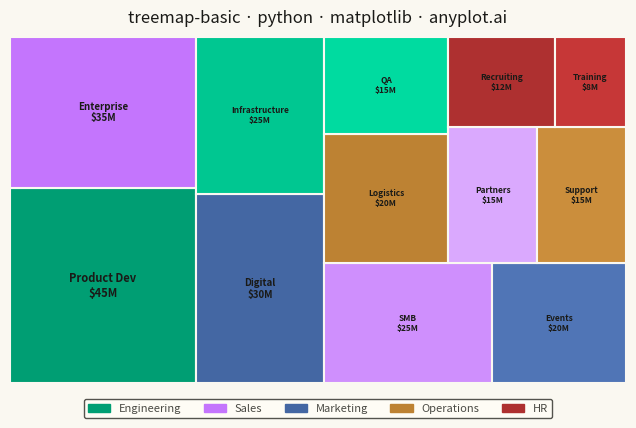

Write Python code to recreate this figure.
""" anyplot.ai
treemap-basic: Basic Treemap
Library: matplotlib 3.11.1 | Python 3.13.14
Quality: 89/100 | Updated: 2026-08-04
"""

import colorsys
import os

import matplotlib.patches as mpatches
import matplotlib.pyplot as plt
from matplotlib.colors import to_hex, to_rgb
from matplotlib.patches import Rectangle


# Theme tokens
THEME = os.getenv("ANYPLOT_THEME", "light")
PAGE_BG = "#FAF8F1" if THEME == "light" else "#1A1A17"
ELEVATED_BG = "#FFFDF6" if THEME == "light" else "#242420"
INK = "#1A1A17" if THEME == "light" else "#F0EFE8"
INK_SOFT = "#4A4A44" if THEME == "light" else "#B8B7B0"

# Imprint palette for categories
IMPRINT = ["#009E73", "#C475FD", "#4467A3", "#BD8233", "#AE3030"]

# Data - Budget allocation by department and project
data = [
    ("Engineering", "Product Dev", 45),
    ("Sales", "Enterprise", 35),
    ("Marketing", "Digital", 30),
    ("Engineering", "Infrastructure", 25),
    ("Sales", "SMB", 25),
    ("Marketing", "Events", 20),
    ("Operations", "Logistics", 20),
    ("Engineering", "QA", 15),
    ("Sales", "Partners", 15),
    ("Operations", "Support", 15),
    ("HR", "Recruiting", 12),
    ("HR", "Training", 8),
]

# Extract sorted data
categories = [d[0] for d in data]
subcategories = [d[1] for d in data]
values = [d[2] for d in data]

# Category to color mapping (canonical Imprint order)
unique_categories = ["Engineering", "Sales", "Marketing", "Operations", "HR"]
category_colors = {cat: IMPRINT[i % len(IMPRINT)] for i, cat in enumerate(unique_categories)}
category_max = {cat: max(v for c, _, v in data if c == cat) for cat in unique_categories}

# Normalize values to fill a 160x90 area (matching figsize aspect ratio)
total = sum(values)
width, height = 160, 90
normalized = [v / total * width * height for v in values]

# Squarify algorithm - compute rectangle positions
rects = []
remaining = list(zip(normalized, range(len(normalized)), strict=True))
x, y, w, h = 0, 0, width, height

while remaining:
    # Lay out items in current strip
    strip_items = []
    strip_area = 0

    if w >= h:
        # Vertical strip
        for area, idx in remaining:
            strip_items.append((area, idx))
            strip_area += area
            strip_width = strip_area / h
            # Check if aspect ratios are getting worse
            if len(strip_items) > 1:
                aspects = [
                    max(strip_width / (a / strip_width), (a / strip_width) / strip_width) for a, _ in strip_items
                ]
                prev_aspects = []
                prev_area = strip_area - area
                if prev_area > 0:
                    prev_width = prev_area / h
                    prev_aspects = [
                        max(prev_width / (a / prev_width), (a / prev_width) / prev_width) for a, _ in strip_items[:-1]
                    ]
                if prev_aspects and max(aspects) > max(prev_aspects):
                    strip_items.pop()
                    strip_area -= area
                    break
        # Layout strip vertically
        strip_width = strip_area / h if h > 0 else 0
        cy = y
        for area, idx in strip_items:
            rect_h = area / strip_width if strip_width > 0 else 0
            rects.append((x, cy, strip_width, rect_h, idx))
            cy += rect_h
        x += strip_width
        w -= strip_width
    else:
        # Horizontal strip
        for area, idx in remaining:
            strip_items.append((area, idx))
            strip_area += area
            strip_height = strip_area / w
            if len(strip_items) > 1:
                aspects = [
                    max(strip_height / (a / strip_height), (a / strip_height) / strip_height) for a, _ in strip_items
                ]
                prev_aspects = []
                prev_area = strip_area - area
                if prev_area > 0:
                    prev_height = prev_area / w
                    prev_aspects = [
                        max(prev_height / (a / prev_height), (a / prev_height) / prev_height)
                        for a, _ in strip_items[:-1]
                    ]
                if prev_aspects and max(aspects) > max(prev_aspects):
                    strip_items.pop()
                    strip_area -= area
                    break
        # Layout strip horizontally
        strip_height = strip_area / w if w > 0 else 0
        cx = x
        for area, idx in strip_items:
            rect_w = area / strip_height if strip_height > 0 else 0
            rects.append((cx, y, rect_w, strip_height, idx))
            cx += rect_w
        y += strip_height
        h -= strip_height

    # Remove placed items
    placed_indices = {idx for _, idx in strip_items}
    remaining = [(a, i) for a, i in remaining if i not in placed_indices]

# Create plot (3200x1800 px)
fig, ax = plt.subplots(figsize=(8, 4.5), dpi=400, facecolor=PAGE_BG)
ax.set_facecolor(PAGE_BG)

# Draw rectangles with labels. Fill lightness is value-driven within each
# category (largest item keeps the full-strength hue, smaller ones lighten
# toward a soft tint) so area and shade reinforce the same magnitude signal.
for rx, ry, rw, rh, idx in rects:
    cat = categories[idx]
    base_r, base_g, base_b = to_rgb(category_colors[cat])
    hue, lightness, sat = colorsys.rgb_to_hls(base_r, base_g, base_b)
    weight = values[idx] / category_max[cat]
    tint = to_hex(colorsys.hls_to_rgb(hue, min(0.92, lightness + (1 - weight) * 0.18), sat))

    rect = Rectangle((rx, ry), rw, rh, facecolor=tint, edgecolor=PAGE_BG, linewidth=1.5)
    ax.add_patch(rect)

    # Add labels for all visible rectangles
    area = rw * rh
    if area > 80:
        fontsize = min(9, max(6, round(area**0.35 * 0.5)))

        label = f"{subcategories[idx]}\n${values[idx]}M"
        ax.text(
            rx + rw / 2, ry + rh / 2, label, ha="center", va="center", fontsize=fontsize, fontweight="bold", color=INK
        )

# Set axis limits and remove axes
ax.set_xlim(0, width)
ax.set_ylim(0, height)
ax.axis("off")
ax.set_aspect("equal")

# Title
ax.set_title("treemap-basic · python · matplotlib · anyplot.ai", fontsize=12, fontweight="medium", color=INK, pad=10)

# Legend for categories (canonical Imprint hue, unshaded, for brand fidelity)
legend_handles = [mpatches.Patch(color=category_colors[cat], label=cat) for cat in unique_categories]
leg = ax.legend(
    handles=legend_handles,
    loc="upper center",
    fontsize=8,
    framealpha=0.95,
    edgecolor=INK_SOFT,
    ncol=5,
    bbox_to_anchor=(0.5, -0.03),
)
leg.get_frame().set_facecolor(ELEVATED_BG)
leg.get_frame().set_edgecolor(INK_SOFT)
for text in leg.get_texts():
    text.set_color(INK_SOFT)

fig.subplots_adjust(left=0.02, right=0.98, top=0.90, bottom=0.13)
plt.savefig(f"plot-{THEME}.png", dpi=400, facecolor=PAGE_BG)
